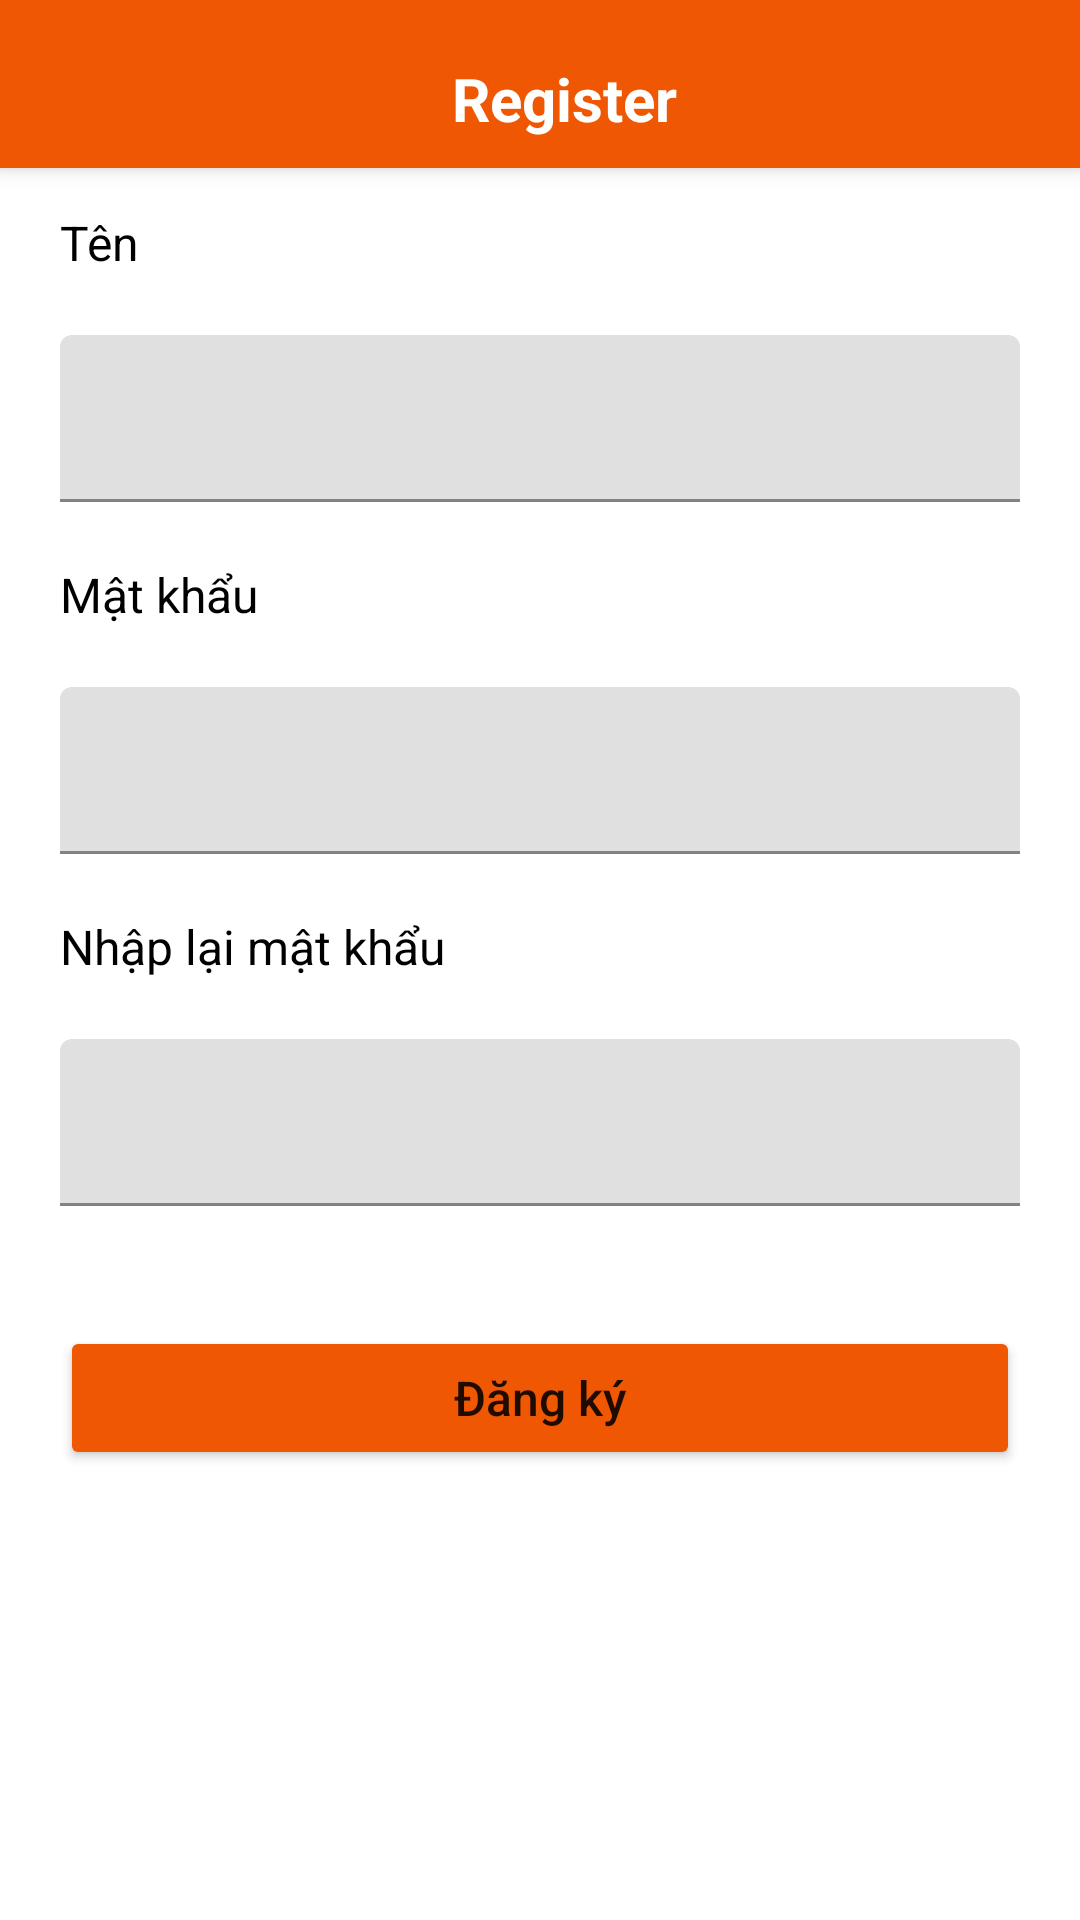

Reconstruct the res/layout file that produces this screen, plus the resources it refers to.
<!-- AndroidManifest.xml: application theme Theme.DoAn -->
<!-- res/layout/activity_register.xml -->
<?xml version="1.0" encoding="utf-8"?>
<androidx.constraintlayout.widget.ConstraintLayout xmlns:android="http://schemas.android.com/apk/res/android"
    xmlns:app="http://schemas.android.com/apk/res-auto"
    xmlns:tools="http://schemas.android.com/tools"
    android:layout_width="match_parent"
    android:layout_height="match_parent"
    tools:context=".Register">

    <androidx.appcompat.widget.Toolbar
        android:id="@+id/toolbar3"
        android:layout_width="match_parent"
        android:layout_height="wrap_content"
        android:background="#DED6D8"
        android:backgroundTint="@color/orange"
        android:elevation="4dp"
        tools:layout_editor_absoluteX="20dp">

        <RelativeLayout
            android:layout_width="match_parent"
            android:layout_height="wrap_content"
            tools:layout_editor_absoluteX="16dp"
            tools:layout_editor_absoluteY="6dp">

            <ImageButton
                android:id="@+id/btnBackDK"
                android:layout_width="wrap_content"
                android:layout_height="wrap_content"
                android:backgroundTint="@color/orange"
                app:srcCompat="@drawable/ic_back24" />

            <TextView
                android:id="@+id/tvTitleDK"
                android:layout_width="match_parent"
                android:layout_height="wrap_content"
                android:layout_marginTop="10dp"
                android:text="Register"
                android:textAlignment="center"
                android:textColor="@color/white"
                android:textSize="20sp"
                android:textStyle="bold" />
        </RelativeLayout>
    </androidx.appcompat.widget.Toolbar>

    <LinearLayout
        android:layout_width="match_parent"
        android:layout_height="wrap_content"
        android:layout_marginRight="20dp"
        android:layout_marginLeft="20dp"
        android:orientation="vertical">

        <TextView
            android:id="@+id/txtFav"
            android:layout_width="match_parent"
            android:layout_height="wrap_content"
            android:layout_marginTop="70dp"
            android:text="Tên"
            android:textColor="@color/black"
            android:textSize="16sp" />

        <com.google.android.material.textfield.TextInputLayout
            android:layout_width="match_parent"
            android:layout_height="wrap_content"
            android:layout_marginTop="20dp">

            <com.google.android.material.textfield.TextInputEditText
                android:id="@+id/txtUsername"
                android:layout_width="match_parent"
                android:layout_height="wrap_content" />
        </com.google.android.material.textfield.TextInputLayout>

        <TextView
            android:id="@+id/textView2"
            android:layout_width="match_parent"
            android:layout_height="wrap_content"
            android:layout_marginTop="20dp"
            android:text="Mật khẩu"
            android:textColor="@color/black"
            android:textSize="16sp" />

        <com.google.android.material.textfield.TextInputLayout
            android:layout_width="match_parent"
            android:layout_height="wrap_content"
            android:layout_marginTop="20dp">

            <com.google.android.material.textfield.TextInputEditText
                android:id="@+id/txtPassDK"
                android:layout_width="match_parent"
                android:layout_height="wrap_content" />
        </com.google.android.material.textfield.TextInputLayout>

        <TextView
            android:id="@+id/textView3"
            android:layout_width="match_parent"
            android:layout_height="wrap_content"
            android:layout_marginTop="20dp"
            android:text="Nhập lại mật khẩu"
            android:textColor="@color/black"
            android:textSize="16sp" />

        <com.google.android.material.textfield.TextInputLayout
            android:layout_width="match_parent"
            android:layout_height="wrap_content"
            android:layout_marginTop="20dp">

            <com.google.android.material.textfield.TextInputEditText
                android:id="@+id/txtPassDK2"
                android:layout_width="match_parent"
                android:layout_height="wrap_content" />
        </com.google.android.material.textfield.TextInputLayout>

        <Button
            android:id="@+id/btnDK"
            android:layout_width="match_parent"
            android:layout_height="wrap_content"
            android:layout_marginTop="40dp"
            android:layout_marginBottom="100dp"
            android:backgroundTint="@color/orange"
            android:text="Đăng ký"
            android:textAllCaps="false"
            android:textSize="16sp" />

    </LinearLayout>
</androidx.constraintlayout.widget.ConstraintLayout>
<!-- resources referenced by this layout -->
<resources>
  <color name="black">#FF000000</color>
  <color name="orange">#EF5702</color>
  <color name="white">#FFFFFFFF</color>
  <style name="Theme.DoAn" parent="Theme.MaterialComponents.DayNight.NoActionBar">
          
          <item name="colorPrimary">@color/purple_500</item>
          <item name="colorPrimaryVariant">@color/purple_700</item>
          <item name="colorOnPrimary">@color/white</item>
          
          <item name="colorSecondary">@color/teal_200</item>
          <item name="colorSecondaryVariant">@color/teal_700</item>
          <item name="colorOnSecondary">@color/black</item>
          
          <item name="android:statusBarColor">?attr/colorPrimaryVariant</item>
          
      </style>
  <color name="purple_500">#FF6200EE</color>
  <color name="purple_700">#FF3700B3</color>
  <color name="teal_200">#FF03DAC5</color>
  <color name="teal_700">#FF018786</color>
</resources>
